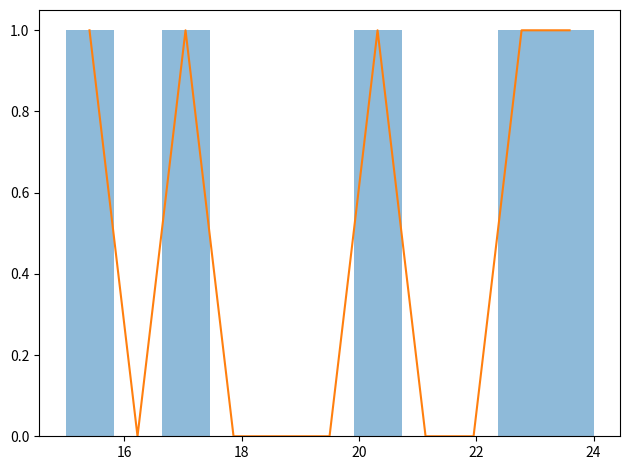
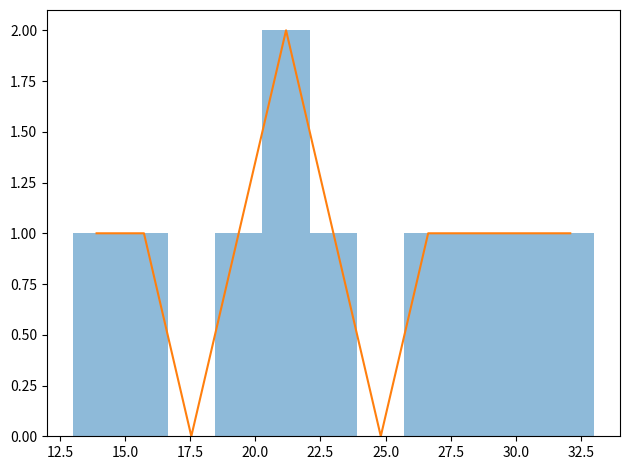
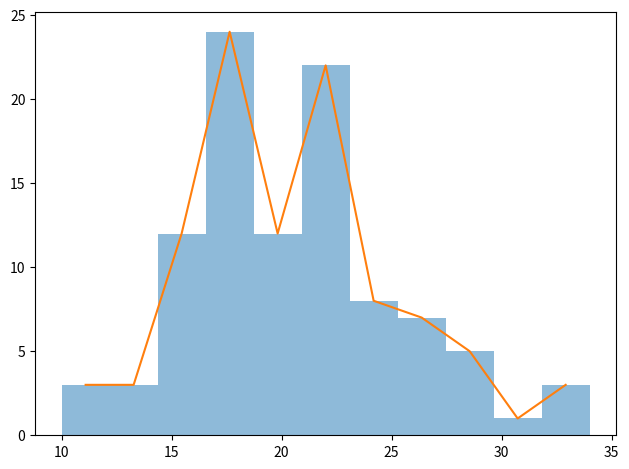
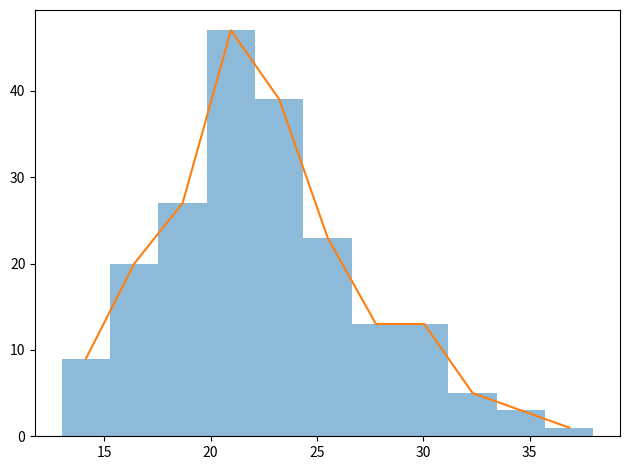

The script that saved these images, in order:
import math
import random
import numpy as np
import matplotlib.pyplot as plt
import matplotlib.mlab as mlab


class MyRandom:
    theta = None
    is_discrete = None

    def __init__(self, theta):
        self.theta = theta

    def generate_number(self):
        pass

    def sampling(self, size):
        sample = list()
        for i in range(size):
            sample += [self.generate_number()]
        return sample

    def plot_distr_func(self):
        pass

    def plot_prob_func(self):
        pass

    def plot_freq_polygon(self, data: list, file_name):
        if self.is_discrete:
            x_list = data
            freq = []
            for x in data:
                freq += [data.count(x) / len(data)]

        else:
            data = sorted(data)
            N = self.theta*5
            delta = (data[-1] - data[0]) / N

            left = data[0]
            right = data[0] + delta
            count = 0
            x_list = []
            freq = []
            i = 0
            while i < len(data):
                if i < len(data) and left <= data[i] < right:
                    count += 1
                    i += 1
                else:
                    x_list.append((left + right) / 2)
                    freq.append(count / (len(data) * delta))
                    if i == len(data):
                        break
                    else:
                        count = 0
                        left = right
                        right += delta
        plt.plot(x_list, freq, c="green")
        plt.legend()
        plt.xlabel('x')
        plt.savefig(file_name, dpi=400, bbox_inches='tight')
        plt.close()

    @staticmethod
    def plot_emperical_func(sample, file_name):
        sample.sort()
        new_sample = []
        for i in sample:
            if i not in new_sample:
                new_sample.append(i)
        Y = 0
        plt.plot([new_sample[0]-0.1, new_sample[0]], [0, 0],
                 c="blue", label=r'$\mathscr{F}_n(t)$')
        for i in range(len(new_sample)):
            Y += sample.count(new_sample[i])/len(sample)
            plt.plot([new_sample[i], new_sample[i]+0.1 if i ==
                     len(new_sample)-1 else new_sample[i+1]], [Y, Y], c="blue")

        plt.legend()
        plt.xlabel('x')
        plt.savefig(file_name, dpi=400, bbox_inches='tight')
        plt.close()
        # plt.show()


class Poisson(MyRandom):
    is_discrete = True

    def generate_number(self):
        exp = math.exp(-self.theta)
        x = 0
        prod = random.random()
        while prod > exp:
            prod *= random.random()
            x += 1
        return x

    def plot_distr_func(self):  # sourcery skip: avoid-builtin-shadow
        x_list = np.linspace(0, 2.5*self.theta, 50)
        y_list = []
        for x in x_list:
            x = math.ceil(x)
            sum = 0
            for i in range(x):
                sum += ((self.theta**i) * math.exp(-self.theta)) / \
                    math.factorial(i)
            y_list += [sum]

        plt.plot([x_list[0] - 0.1, x_list[0]],
                 [0, 0], c="red", label=r'$F(t)$')
        for i in range(len(x_list)):
            Y = y_list[i]
            plt.plot([x_list[i], x_list[i] + 0.1 if i ==
                     len(x_list) - 1 else x_list[i+1]], [Y, Y], c="red")

    def plot_prob_func(self):
        x_list = range(math.floor(2.5 * self.theta))
        y_list = []
        for x in x_list:
            x = math.floor(x)
            y_list += [(self.theta**x) *
                       math.exp(-self.theta) / math.factorial(x)]
        plt.plot(x_list, y_list, c="red", label=r'$f(t)$')


def HW2():
    theta = 21.5
    poiss = Poisson(theta)
    nlist = [5, 10, 50, 100, 200, 400, 800, 1000]
    poiss_emp_val = {}
    s=[]
    for n in nlist:
        sample = poiss.sampling(5)
        
        # poiss_emp_val[n] = sample
        # poiss.plot_distr_func()
        # poiss.plot_emperical_func(sample, f'poiss_{n}_emperical.png')
        # poiss.plot_freq_polygon(sample, f'poiss_polygon_n_{n}.png')
        # poiss.plot_prob_func()
    s5 = poiss.sampling(5)
    s10 = poiss.sampling(10) 
    s100 = poiss.sampling(100) 
    s200 = poiss.sampling(200)  
    print(sample)
    


if __name__ == '__main__':
    theta = 21.5
    poiss = Poisson(theta)
    s5 = poiss.sampling(5)
    s10 = poiss.sampling(10) 
    s100 = poiss.sampling(100) 
    s200 = poiss.sampling(200)  
    samples = [s5, s10, s100, s200]
    for sample in samples:
        fig, ax = plt.subplots()
        Y, bins, patches = ax.hist(sample, 11, alpha=0.5)
        X = []
        for i in range(len(bins)-1):
            X.append((bins[i]+bins[i+1])/2)
        plt.plot(X, Y)
        fig.tight_layout()
        plt.show()
